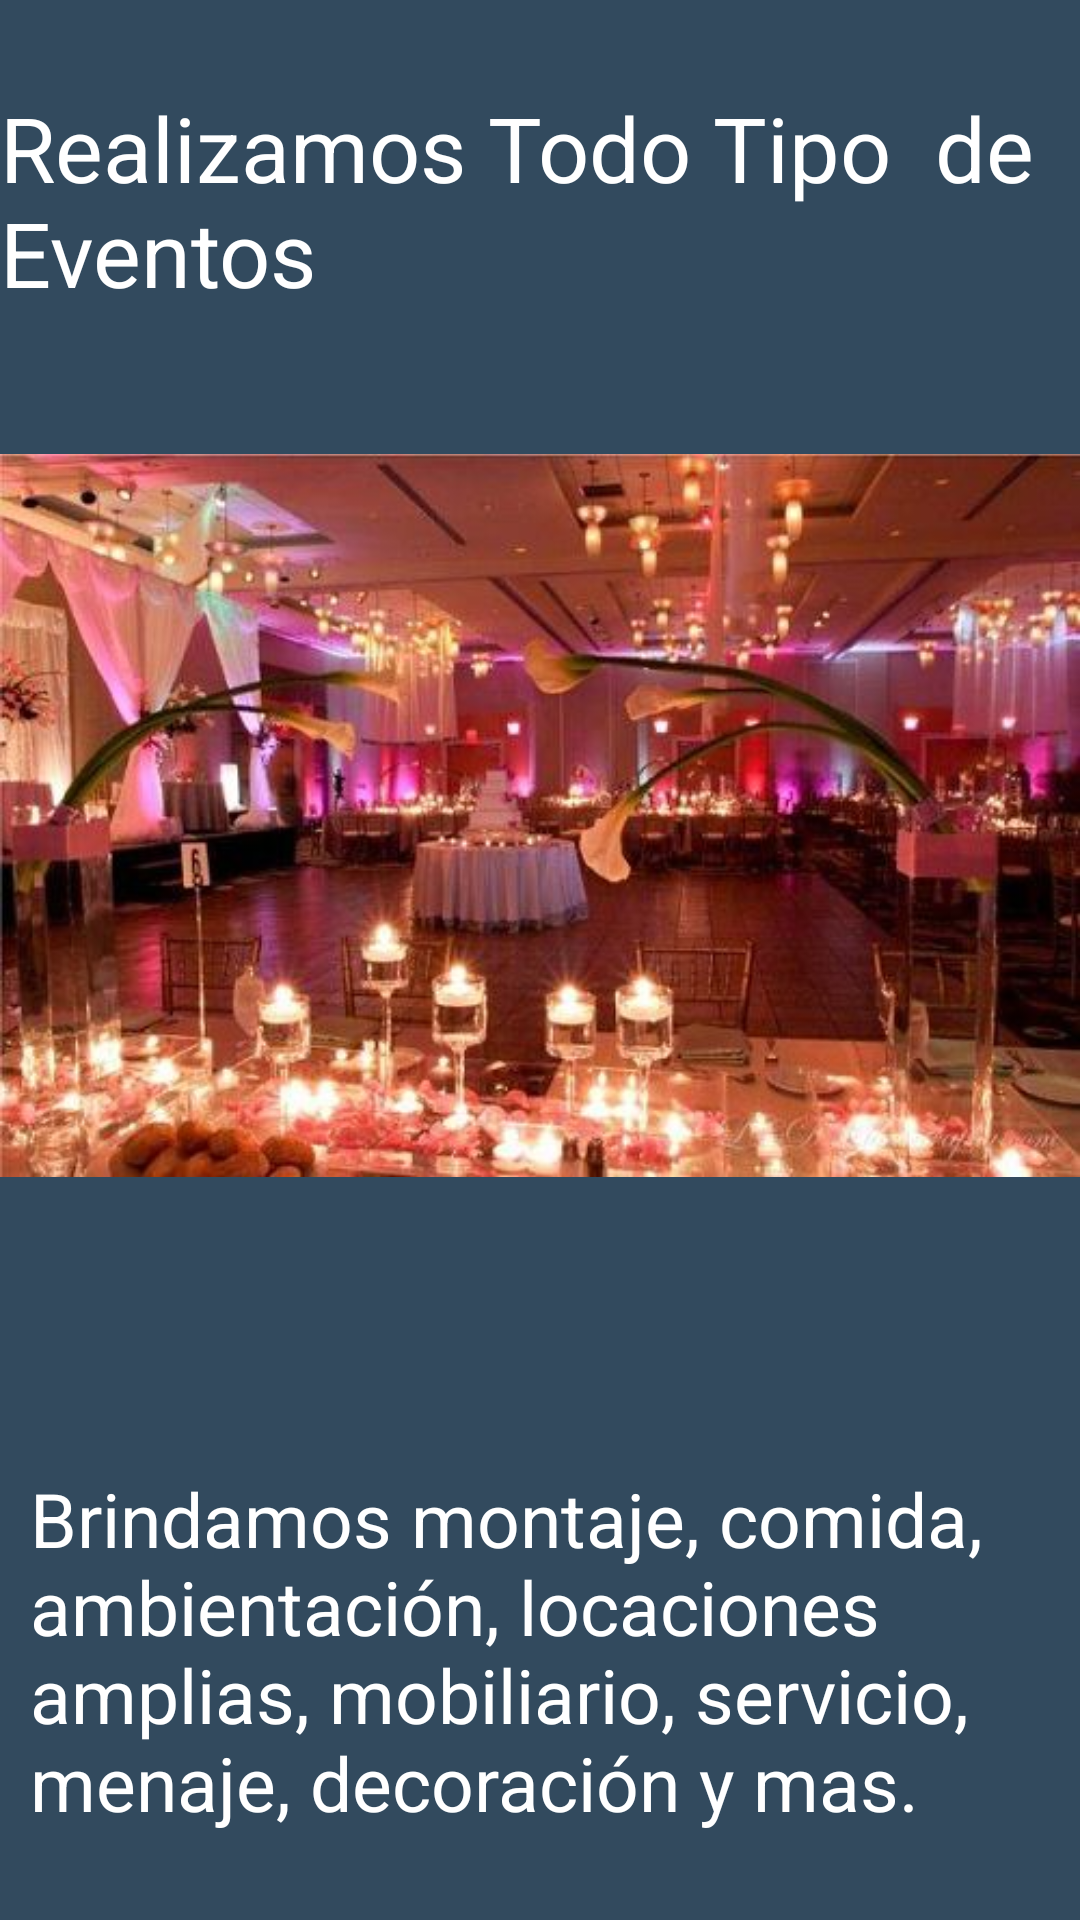

Produce the Android XML layout that renders to this screen, including the resource entries it uses.
<!-- AndroidManifest.xml: application theme Theme.Reto4 -->
<!-- res/layout/fragment__inicio.xml -->
<?xml version="1.0" encoding="utf-8"?>
<FrameLayout xmlns:android="http://schemas.android.com/apk/res/android"
    xmlns:app="http://schemas.android.com/apk/res-auto"
    xmlns:tools="http://schemas.android.com/tools"
    android:layout_width="match_parent"
    android:layout_height="match_parent"
    android:background="@color/blue_500"
    tools:context=".Vista.Fragment_Inicio">



    <LinearLayout
        android:layout_width="wrap_content"
        android:layout_height="wrap_content"
        android:layout_gravity="center"
        android:orientation="horizontal">

        <LinearLayout
            android:layout_width="wrap_content"
            android:layout_height="wrap_content"
            android:orientation="vertical">

            <TextView
                android:layout_width="wrap_content"
                android:layout_height="wrap_content"
                android:layout_gravity="center"
                android:text="Realizamos Todo Tipo  de Eventos"
                android:textColor="@color/white"
                android:textSize="30dp" />


            <ImageView
                android:id="@+id/imageView"
                android:layout_width="match_parent"
                android:layout_height="wrap_content"
                android:src="@drawable/evento" />

            <TextView
                android:id="@+id/textView"
                android:layout_width="350dp"
                android:layout_marginTop="50dp"
                android:layout_height="wrap_content"
                android:layout_gravity="center_vertical|end"
                android:text="Brindamos montaje, comida, ambientación, locaciones amplias, mobiliario, servicio, menaje, decoración y mas."
                android:textColor="@color/white"
                android:textSize="25dp" />
        </LinearLayout>
    </LinearLayout>

</FrameLayout>
<!-- resources referenced by this layout -->
<resources>
  <color name="blue_500">#324A5E</color>
  <color name="white">#FFFFFFFF</color>
  <!-- drawable evento: jpg bitmap (drawable-v24, 42288 bytes) -->
  <style name="Theme.Reto4" parent="Theme.MaterialComponents.DayNight.DarkActionBar">
          
          <item name="colorPrimary">@color/blue_500</item>
          <item name="colorOnPrimary">@color/white</item>
          
          <item name="colorSecondary">@color/yellow_200</item>
          <item name="colorSecondaryVariant">@color/red_200</item>
          <item name="colorOnSecondary">@color/black</item>
          
          <item name="android:statusBarColor" tools:targetApi="l">?attr/colorPrimaryVariant</item>
          
      </style>
  <color name="yellow_200">#FFD05B</color>
  <color name="red_200">#FF7058</color>
  <color name="black">#FF000000</color>
</resources>
